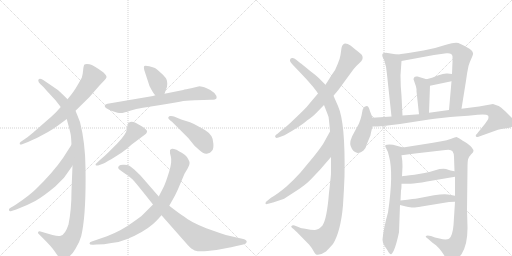
t = 0.00 s
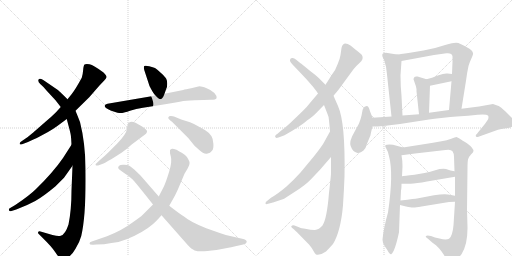
t = 3.48 s
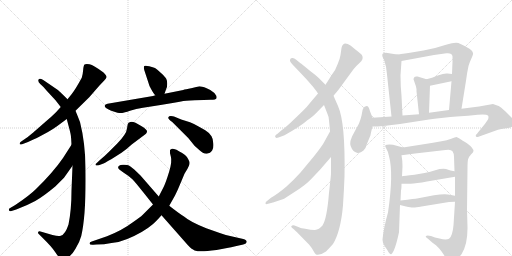
t = 6.96 s
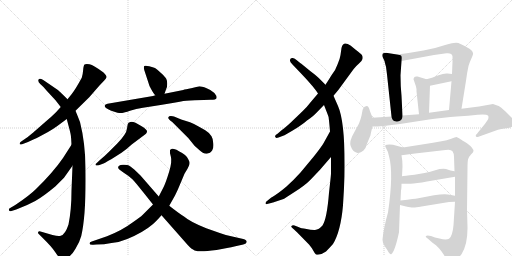
t = 10.44 s
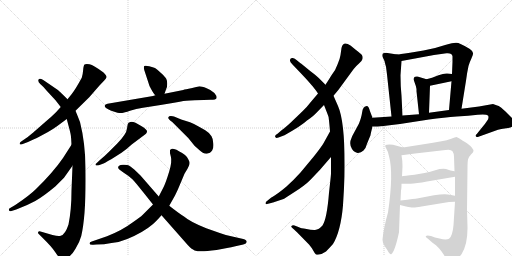
t = 13.92 s
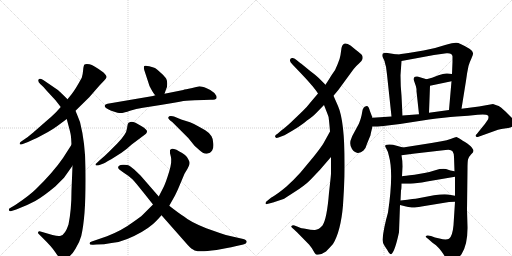
t = 17.40 s

The animated SVG that drew these frames (rendered in a browser with its animation timeline set to each time). Animation: 22 CSS @keyframes rules; one cycle of 17.40 s.

<svg version="1.1" viewBox="0 0 2048 1024" xmlns="http://www.w3.org/2000/svg">
  <g stroke="lightgray" stroke-dasharray="1,1" stroke-width="1" transform="scale(4, 4)">
    <line x1="0" y1="0" x2="256" y2="256"></line>
    <line x1="256" y1="0" x2="0" y2="256"></line>
    <line x1="128" y1="0" x2="128" y2="256"></line>
    <line x1="0" y1="128" x2="256" y2="128"></line>
    <line x1="256" y1="0" x2="512" y2="256"></line>
    <line x1="512" y1="0" x2="256" y2="256"></line>
    <line x1="384" y1="0" x2="384" y2="256"></line>
    <line x1="256" y1="128" x2="512" y2="128"></line>
  </g>
<g transform="scale(1, -1) translate(0, -850)">
   <style type="text/css">
    @keyframes keyframes0 {
      from {
       stroke: black;
       stroke-dashoffset: 702;
       stroke-width: 128;
       }
       70% {
       animation-timing-function: step-end;
       stroke: black;
       stroke-dashoffset: 0;
       stroke-width: 128;
       }
       to {
       stroke: black;
       stroke-width: 1024;
       }
       }
       #make-me-a-hanzi-animation-0 {
         animation: keyframes0 0.821289s both;
         animation-delay: 0.000000s;
         animation-timing-function: linear;
       }
    @keyframes keyframes1 {
      from {
       stroke: black;
       stroke-dashoffset: 1097;
       stroke-width: 128;
       }
       78% {
       animation-timing-function: step-end;
       stroke: black;
       stroke-dashoffset: 0;
       stroke-width: 128;
       }
       to {
       stroke: black;
       stroke-width: 1024;
       }
       }
       #make-me-a-hanzi-animation-1 {
         animation: keyframes1 1.142741s both;
         animation-delay: 0.821289s;
         animation-timing-function: linear;
       }
    @keyframes keyframes2 {
      from {
       stroke: black;
       stroke-dashoffset: 620;
       stroke-width: 128;
       }
       67% {
       animation-timing-function: step-end;
       stroke: black;
       stroke-dashoffset: 0;
       stroke-width: 128;
       }
       to {
       stroke: black;
       stroke-width: 1024;
       }
       }
       #make-me-a-hanzi-animation-2 {
         animation: keyframes2 0.754557s both;
         animation-delay: 1.964030s;
         animation-timing-function: linear;
       }
    @keyframes keyframes3 {
      from {
       stroke: black;
       stroke-dashoffset: 380;
       stroke-width: 128;
       }
       55% {
       animation-timing-function: step-end;
       stroke: black;
       stroke-dashoffset: 0;
       stroke-width: 128;
       }
       to {
       stroke: black;
       stroke-width: 1024;
       }
       }
       #make-me-a-hanzi-animation-3 {
         animation: keyframes3 0.559245s both;
         animation-delay: 2.718587s;
         animation-timing-function: linear;
       }
    @keyframes keyframes4 {
      from {
       stroke: black;
       stroke-dashoffset: 693;
       stroke-width: 128;
       }
       69% {
       animation-timing-function: step-end;
       stroke: black;
       stroke-dashoffset: 0;
       stroke-width: 128;
       }
       to {
       stroke: black;
       stroke-width: 1024;
       }
       }
       #make-me-a-hanzi-animation-4 {
         animation: keyframes4 0.813965s both;
         animation-delay: 3.277832s;
         animation-timing-function: linear;
       }
    @keyframes keyframes5 {
      from {
       stroke: black;
       stroke-dashoffset: 494;
       stroke-width: 128;
       }
       62% {
       animation-timing-function: step-end;
       stroke: black;
       stroke-dashoffset: 0;
       stroke-width: 128;
       }
       to {
       stroke: black;
       stroke-width: 1024;
       }
       }
       #make-me-a-hanzi-animation-5 {
         animation: keyframes5 0.652018s both;
         animation-delay: 4.091797s;
         animation-timing-function: linear;
       }
    @keyframes keyframes6 {
      from {
       stroke: black;
       stroke-dashoffset: 448;
       stroke-width: 128;
       }
       59% {
       animation-timing-function: step-end;
       stroke: black;
       stroke-dashoffset: 0;
       stroke-width: 128;
       }
       to {
       stroke: black;
       stroke-width: 1024;
       }
       }
       #make-me-a-hanzi-animation-6 {
         animation: keyframes6 0.614583s both;
         animation-delay: 4.743815s;
         animation-timing-function: linear;
       }
    @keyframes keyframes7 {
      from {
       stroke: black;
       stroke-dashoffset: 824;
       stroke-width: 128;
       }
       73% {
       animation-timing-function: step-end;
       stroke: black;
       stroke-dashoffset: 0;
       stroke-width: 128;
       }
       to {
       stroke: black;
       stroke-width: 1024;
       }
       }
       #make-me-a-hanzi-animation-7 {
         animation: keyframes7 0.920573s both;
         animation-delay: 5.358398s;
         animation-timing-function: linear;
       }
    @keyframes keyframes8 {
      from {
       stroke: black;
       stroke-dashoffset: 867;
       stroke-width: 128;
       }
       74% {
       animation-timing-function: step-end;
       stroke: black;
       stroke-dashoffset: 0;
       stroke-width: 128;
       }
       to {
       stroke: black;
       stroke-width: 1024;
       }
       }
       #make-me-a-hanzi-animation-8 {
         animation: keyframes8 0.955566s both;
         animation-delay: 6.278971s;
         animation-timing-function: linear;
       }
    @keyframes keyframes9 {
      from {
       stroke: black;
       stroke-dashoffset: 734;
       stroke-width: 128;
       }
       70% {
       animation-timing-function: step-end;
       stroke: black;
       stroke-dashoffset: 0;
       stroke-width: 128;
       }
       to {
       stroke: black;
       stroke-width: 1024;
       }
       }
       #make-me-a-hanzi-animation-9 {
         animation: keyframes9 0.847331s both;
         animation-delay: 7.234538s;
         animation-timing-function: linear;
       }
    @keyframes keyframes10 {
      from {
       stroke: black;
       stroke-dashoffset: 1178;
       stroke-width: 128;
       }
       79% {
       animation-timing-function: step-end;
       stroke: black;
       stroke-dashoffset: 0;
       stroke-width: 128;
       }
       to {
       stroke: black;
       stroke-width: 1024;
       }
       }
       #make-me-a-hanzi-animation-10 {
         animation: keyframes10 1.208659s both;
         animation-delay: 8.081868s;
         animation-timing-function: linear;
       }
    @keyframes keyframes11 {
      from {
       stroke: black;
       stroke-dashoffset: 647;
       stroke-width: 128;
       }
       68% {
       animation-timing-function: step-end;
       stroke: black;
       stroke-dashoffset: 0;
       stroke-width: 128;
       }
       to {
       stroke: black;
       stroke-width: 1024;
       }
       }
       #make-me-a-hanzi-animation-11 {
         animation: keyframes11 0.776530s both;
         animation-delay: 9.290527s;
         animation-timing-function: linear;
       }
    @keyframes keyframes12 {
      from {
       stroke: black;
       stroke-dashoffset: 514;
       stroke-width: 128;
       }
       63% {
       animation-timing-function: step-end;
       stroke: black;
       stroke-dashoffset: 0;
       stroke-width: 128;
       }
       to {
       stroke: black;
       stroke-width: 1024;
       }
       }
       #make-me-a-hanzi-animation-12 {
         animation: keyframes12 0.668294s both;
         animation-delay: 10.067057s;
         animation-timing-function: linear;
       }
    @keyframes keyframes13 {
      from {
       stroke: black;
       stroke-dashoffset: 741;
       stroke-width: 128;
       }
       71% {
       animation-timing-function: step-end;
       stroke: black;
       stroke-dashoffset: 0;
       stroke-width: 128;
       }
       to {
       stroke: black;
       stroke-width: 1024;
       }
       }
       #make-me-a-hanzi-animation-13 {
         animation: keyframes13 0.853027s both;
         animation-delay: 10.735352s;
         animation-timing-function: linear;
       }
    @keyframes keyframes14 {
      from {
       stroke: black;
       stroke-dashoffset: 349;
       stroke-width: 128;
       }
       53% {
       animation-timing-function: step-end;
       stroke: black;
       stroke-dashoffset: 0;
       stroke-width: 128;
       }
       to {
       stroke: black;
       stroke-width: 1024;
       }
       }
       #make-me-a-hanzi-animation-14 {
         animation: keyframes14 0.534017s both;
         animation-delay: 11.588379s;
         animation-timing-function: linear;
       }
    @keyframes keyframes15 {
      from {
       stroke: black;
       stroke-dashoffset: 402;
       stroke-width: 128;
       }
       57% {
       animation-timing-function: step-end;
       stroke: black;
       stroke-dashoffset: 0;
       stroke-width: 128;
       }
       to {
       stroke: black;
       stroke-width: 1024;
       }
       }
       #make-me-a-hanzi-animation-15 {
         animation: keyframes15 0.577148s both;
         animation-delay: 12.122396s;
         animation-timing-function: linear;
       }
    @keyframes keyframes16 {
      from {
       stroke: black;
       stroke-dashoffset: 410;
       stroke-width: 128;
       }
       57% {
       animation-timing-function: step-end;
       stroke: black;
       stroke-dashoffset: 0;
       stroke-width: 128;
       }
       to {
       stroke: black;
       stroke-width: 1024;
       }
       }
       #make-me-a-hanzi-animation-16 {
         animation: keyframes16 0.583659s both;
         animation-delay: 12.699544s;
         animation-timing-function: linear;
       }
    @keyframes keyframes17 {
      from {
       stroke: black;
       stroke-dashoffset: 885;
       stroke-width: 128;
       }
       74% {
       animation-timing-function: step-end;
       stroke: black;
       stroke-dashoffset: 0;
       stroke-width: 128;
       }
       to {
       stroke: black;
       stroke-width: 1024;
       }
       }
       #make-me-a-hanzi-animation-17 {
         animation: keyframes17 0.970215s both;
         animation-delay: 13.283203s;
         animation-timing-function: linear;
       }
    @keyframes keyframes18 {
      from {
       stroke: black;
       stroke-dashoffset: 691;
       stroke-width: 128;
       }
       69% {
       animation-timing-function: step-end;
       stroke: black;
       stroke-dashoffset: 0;
       stroke-width: 128;
       }
       to {
       stroke: black;
       stroke-width: 1024;
       }
       }
       #make-me-a-hanzi-animation-18 {
         animation: keyframes18 0.812337s both;
         animation-delay: 14.253418s;
         animation-timing-function: linear;
       }
    @keyframes keyframes19 {
      from {
       stroke: black;
       stroke-dashoffset: 1019;
       stroke-width: 128;
       }
       77% {
       animation-timing-function: step-end;
       stroke: black;
       stroke-dashoffset: 0;
       stroke-width: 128;
       }
       to {
       stroke: black;
       stroke-width: 1024;
       }
       }
       #make-me-a-hanzi-animation-19 {
         animation: keyframes19 1.079264s both;
         animation-delay: 15.065755s;
         animation-timing-function: linear;
       }
    @keyframes keyframes20 {
      from {
       stroke: black;
       stroke-dashoffset: 462;
       stroke-width: 128;
       }
       60% {
       animation-timing-function: step-end;
       stroke: black;
       stroke-dashoffset: 0;
       stroke-width: 128;
       }
       to {
       stroke: black;
       stroke-width: 1024;
       }
       }
       #make-me-a-hanzi-animation-20 {
         animation: keyframes20 0.625977s both;
         animation-delay: 16.145020s;
         animation-timing-function: linear;
       }
    @keyframes keyframes21 {
      from {
       stroke: black;
       stroke-dashoffset: 469;
       stroke-width: 128;
       }
       60% {
       animation-timing-function: step-end;
       stroke: black;
       stroke-dashoffset: 0;
       stroke-width: 128;
       }
       to {
       stroke: black;
       stroke-width: 1024;
       }
       }
       #make-me-a-hanzi-animation-21 {
         animation: keyframes21 0.631673s both;
         animation-delay: 16.770996s;
         animation-timing-function: linear;
       }
</style>
<path d="M 302 407 L 357 461 L 397 507 L 416 527 Q 425 536 426 541.5 Q 427 547 414 560 Q 374 591 358 593.5 Q 342 596 338 592 Q 334 588 332.5 569.5 Q 331 551 327 539 Q 302 493 287 474 L 270 453 L 243 422 L 224 401 Q 205 382 182 363 L 134 321 Q 133 320 128 316 L 111 302 L 82 282 Q 78 278 79 274 Q 80 270 91 274 L 112 282 Q 139 294 153 301 L 192 322 Q 210 332 228 345 L 267 374 L 302 407 Z" fill="lightgray"></path> 
<path d="M 290 187 L 286 88 Q 286 12 274 -48 Q 261 -88 243 -93 Q 234 -96 210 -90 L 162 -76 Q 154 -74 153 -78 Q 150 -82 156 -87 L 172 -103 Q 206 -136 220.5 -158 Q 235 -180 240 -182 Q 252 -194 271 -180.5 Q 290 -167 302 -145 Q 318 -120 325 -94 Q 345 -10 342 178 Q 341 279 320 362 Q 309 390 302 407 L 270 453 L 257 466 Q 236 486 233 489 L 173 530 Q 154 541 153 528 Q 153 522 161 514 Q 171 506 186 488 L 222 449 L 243 422 L 267 374 L 273 351 Q 282 319 283.5 307.5 Q 285 296 286 271 L 290 187 Z" fill="lightgray"></path> 
<path d="M 286 271 L 252 218 Q 212 160 144 94 Q 118 68 61 30 L 39 17 Q 34 14 36 9 Q 38 3 46 6 L 65 12 Q 108 28 141 46 Q 173 64 221 104 L 256 139 L 290 187 C 307 211 302 296 286 271 Z" fill="lightgray"></path> 
<path d="M 658 475 L 665 495 Q 669 502 669 515 Q 669 527 665 535 Q 661 542 644 558 Q 627 574 620 578 Q 613 581 597 585 Q 581 589 577 586 Q 574 582 577 570 L 598 506 Q 612 478 621 469 C 641 447 648 447 658 475 Z" fill="lightgray"></path> 
<path d="M 621 469 L 612 466 L 430 435 Q 420 432 419 428 Q 416 419 445 407 L 470 399 Q 481 397 488.5 398 Q 496 399 520 407 Q 544 415 572 419 L 642 430 Q 709 442 724 444.5 Q 739 447 779 449 Q 819 451 842 451 Q 865 451 866.5 458.5 Q 868 466 857.5 478 Q 847 490 826.5 497.5 Q 806 505 798 505 Q 778 501 769 498 L 745 493 Q 729 490 728 489 L 658 475 L 621 469 Z" fill="lightgray"></path> 
<path d="M 388 199 Q 380 194 382.5 190 Q 385 186 398 190 L 414 196 Q 415 196 445 213 L 486 239 Q 504 251 528 273 L 584 315 L 588 322 Q 591 331 565 346 L 542 359 Q 529 364 521 362 Q 513 360 511.5 355 Q 510 350 508 336 Q 506 314 469 276 L 435 242 Q 417 224 402 212 L 388 199 Z" fill="lightgray"></path> 
<path d="M 846 305 Q 839 318 821 329 L 798 342 Q 781 353 760 361 L 725 372 L 696 384 Q 692 386 683.5 386 Q 675 386 673 380.5 Q 671 375 689 362 L 753 298 L 778 267 L 797 250 Q 813 234 827.5 235.5 Q 842 237 848 247 Q 855 255 853.5 275.5 Q 852 296 846 305 Z" fill="lightgray"></path> 
<path d="M 612 32 L 570 -10 Q 563 -17 530 -40 Q 489 -71 428 -95 L 367 -116 Q 358 -118 358 -124 Q 358 -130 373 -129 L 386 -128 Q 416 -128 446 -122 Q 482 -118 509 -106 Q 574 -79 611 -47 Q 625 -35 646 -11 L 677 27 L 700 68 L 711 91 L 738 155 L 750 175 Q 756 186 758 194 Q 760 202 753 213 Q 749 223 740 230 Q 731 237 706 251 Q 692 256 688 255 Q 684 254 680 250 Q 678 242 683.5 223 Q 689 204 676.5 163 Q 664 122 655 103 L 635 64 L 612 32 Z" fill="lightgray"></path> 
<path d="M 646 -11 L 750 -129 Q 766 -147 778.5 -151.5 Q 791 -156 816.5 -155 Q 842 -154 887.5 -146 Q 933 -138 946 -134 L 973 -128 Q 986 -125 987 -118 Q 987 -110 973 -106 L 938 -98 Q 904 -92 879 -82 L 825 -63 Q 760 -37 736 -16 Q 715 -3 677 27 L 635 64 L 562 148 L 537 172 Q 520 186 515.5 188 Q 511 190 496.5 191 Q 482 192 476.5 187.5 Q 471 183 473 178 Q 473 173 495 159.5 Q 517 146 529.5 133.5 Q 542 121 573 81 L 612 32 L 646 -11 Z" fill="lightgray"></path> 
<path d="M 1334 467 L 1354 491 L 1414 573 Q 1422 585 1435 595.5 Q 1448 606 1450 614.5 Q 1452 623 1448 629 Q 1444 635 1424 650 L 1402 668 Q 1372 689 1366 658 L 1362 630 Q 1360 615 1350 592 Q 1342 569 1328 552 Q 1320 539 1302 511 L 1272 476 L 1244 443 Q 1228 422 1210 405 L 1162 359 Q 1138 337 1124 327 L 1110 315 Q 1096 307 1102 301 Q 1104 296 1114 300 L 1138 309 Q 1207 348 1228 368 Q 1256 388 1264 397 L 1296 430 L 1334 467 Z" fill="lightgray"></path> 
<path d="M 1318 348 L 1320 324 L 1324 222 L 1324 158 Q 1324 150 1320 115 L 1316 79 Q 1308 -24 1290 -52 Q 1276 -69 1260 -69.5 Q 1244 -70 1226 -66 Q 1202 -63 1196 -59 L 1178 -52 Q 1170 -50 1166 -53.5 Q 1162 -57 1174 -66 L 1188 -79 L 1236 -128 Q 1248 -142 1254 -153.5 Q 1260 -165 1264 -168 Q 1282 -172 1304 -156 Q 1316 -144 1332 -126 Q 1363 -75 1372 29 Q 1376 90 1378 144 Q 1382 359 1352 426 L 1334 467 L 1302 511 L 1282 531 Q 1270 544 1242 565 L 1204 596 L 1202 597 L 1186 610 Q 1175 620 1167.5 618 Q 1160 616 1160 610 Q 1158 605 1170 592 L 1210 550 Q 1232 527 1246 510 Q 1256 500 1272 476 L 1296 430 L 1310 394 Q 1316 382 1316 368 L 1318 348 Z" fill="lightgray"></path> 
<path d="M 1320 324 L 1294 277 Q 1286 263 1256 225 L 1202 160 Q 1176 131 1146 104 Q 1112 75 1084 59 L 1068 46 Q 1062 42 1062 37 Q 1062 32 1068 34 L 1092 40 L 1134 54 Q 1138 56 1178 82 Q 1218 107 1240 129 L 1280 171 L 1324 222 C 1344 245 1335 350 1320 324 Z" fill="lightgray"></path> 
<path d="M 1588 632 L 1550 638 Q 1544 640 1538 638 Q 1526 638 1530 623 L 1538 606 Q 1542 589 1544 583 L 1548 552 L 1566 384 C 1569 354 1612 358 1610 388 L 1606 467 Q 1602 503 1602 549 L 1606 606 C 1608 629 1608 629 1588 632 Z" fill="lightgray"></path> 
<path d="M 1846 415 L 1864 527 Q 1868 559 1874 586 Q 1880 605 1886 617 Q 1894 634 1892 638 Q 1892 652 1840 675 Q 1828 685 1784 671 Q 1740 656 1694 648 L 1640 639 Q 1595 632 1588 632 C 1558 629 1576 601 1606 606 L 1736 630 L 1786 637 Q 1808 639 1810 625 L 1810 603 L 1808 554 L 1806 525 L 1796 410 C 1793 380 1841 385 1846 415 Z" fill="lightgray"></path> 
<path d="M 1808 554 L 1790 556 Q 1778 558 1754 549 L 1728 539 L 1706 533 C 1677 525 1691 501 1720 507 L 1806 525 C 1835 531 1838 551 1808 554 Z" fill="lightgray"></path> 
<path d="M 1664 504 L 1664 502 Q 1665 501 1666 493 L 1666 485 L 1676 393 C 1679 363 1715 369 1716 399 L 1720 507 C 1721 528 1721 528 1706 533 L 1670 544 Q 1660 545 1658 542 Q 1654 537 1654 533 L 1664 504 Z" fill="lightgray"></path> 
<path d="M 1490 379 L 1480 405 Q 1474 429 1464 425 Q 1458 425 1454 418 Q 1450 414 1448 398.5 Q 1446 383 1436 356 L 1416 319 Q 1408 305 1406 298 Q 1395 275 1408 254 Q 1418 239 1431 238.5 Q 1444 238 1454 248 Q 1464 258 1468 275 L 1482 309 Q 1482 312 1486 328 L 1490 344 L 1490 379 Z" fill="lightgray"></path> 
<path d="M 1522 345 L 1534 346 L 1600 354 L 1716 372 Q 1778 380 1827 384 Q 1876 387 1911 391 Q 1946 394 1952 388 Q 1956 382 1952 372 Q 1942 356 1924 335 L 1908 315 Q 1902 311 1903 306 Q 1904 300 1914 303 L 1992 331 Q 2002 334 2025 337 Q 2048 340 2052 347 Q 2056 351 2056 356 Q 2056 360 2048 378 Q 2042 384 2022 404 Q 2002 423 1995 426 Q 1988 429 1983 430 L 1972 434 L 1916 424 L 1846 415 L 1796 410 L 1716 399 L 1676 393 L 1610 388 L 1566 384 L 1490 379 C 1460 377 1460 344 1490 344 Q 1516 344 1522 345 Z" fill="lightgray"></path> 
<path d="M 1552 0 Q 1534 -63 1530 -109 Q 1530 -120 1538 -133 Q 1546 -146 1548 -148 Q 1560 -171 1566 -166 Q 1580 -154 1596 -79 L 1600 30 L 1602 48 L 1604 88 Q 1606 93 1606 115 L 1608 145 L 1610 184 Q 1610 208 1606 229 C 1601 259 1623 257 1612 260 L 1572 271 Q 1556 274 1548 271 Q 1535 271 1545 256 Q 1554 241 1556 225 Q 1575 157 1552 0 Z" fill="lightgray"></path> 
<path d="M 1820 43 L 1814 -51 Q 1810 -95 1796 -105 Q 1784 -111 1758 -104 L 1740 -100 L 1724 -94 Q 1708 -90 1704 -94 Q 1700 -97 1712 -105 L 1730 -121 L 1744 -131 Q 1744 -132 1751 -138 Q 1758 -144 1767 -157 Q 1776 -169 1783 -183 Q 1790 -197 1796 -199 Q 1804 -201 1818 -193 Q 1832 -184 1846 -167 Q 1871 -129 1870 -58 L 1868 10 L 1870 176 Q 1870 202 1872 212 Q 1874 222 1884 232 Q 1894 241 1894 246 Q 1894 251 1887 260 Q 1880 269 1860 282 Q 1840 294 1836 297 L 1826 302 Q 1822 302 1805 295 Q 1788 288 1766 285 L 1726 278 L 1612 260 C 1582 255 1576 225 1606 229 L 1660 236 L 1782 250 Q 1803 254 1810 245 Q 1816 236 1816 223 L 1818 165 L 1820 143 L 1820 67 L 1820 43 Z" fill="lightgray"></path> 
<path d="M 1606 115 L 1642 115 Q 1664 116 1708 124 L 1820 143 C 1850 148 1847 159 1818 165 L 1802 168 L 1784 174 Q 1766 177 1741 169 Q 1716 161 1698 158 L 1658 151 Q 1616 146 1608 145 C 1578 141 1576 115 1606 115 Z" fill="lightgray"></path> 
<path d="M 1600 30 L 1624 24 Q 1644 20 1651 20 Q 1658 19 1686 24 L 1796 42 Q 1804 43 1820 43 C 1850 43 1850 62 1820 67 L 1792 72 Q 1776 75 1736 69 L 1668 56 Q 1664 56 1602 48 C 1572 44 1571 37 1600 30 Z" fill="lightgray"></path> 
      <clipPath id="make-me-a-hanzi-clip-0">
      <path d="M 302 407 L 357 461 L 397 507 L 416 527 Q 425 536 426 541.5 Q 427 547 414 560 Q 374 591 358 593.5 Q 342 596 338 592 Q 334 588 332.5 569.5 Q 331 551 327 539 Q 302 493 287 474 L 270 453 L 243 422 L 224 401 Q 205 382 182 363 L 134 321 Q 133 320 128 316 L 111 302 L 82 282 Q 78 278 79 274 Q 80 270 91 274 L 112 282 Q 139 294 153 301 L 192 322 Q 210 332 228 345 L 267 374 L 302 407 Z" fill="lightgray"></path>
      </clipPath>
      <path clip-path="url(#make-me-a-hanzi-clip-0)" d="M 344 585 L 371 540 L 320 466 L 220 366 L 117 292 L 85 276 " fill="none" id="make-me-a-hanzi-animation-0" stroke-dasharray="574 1148" stroke-linecap="round"></path>

      <clipPath id="make-me-a-hanzi-clip-1">
      <path d="M 290 187 L 286 88 Q 286 12 274 -48 Q 261 -88 243 -93 Q 234 -96 210 -90 L 162 -76 Q 154 -74 153 -78 Q 150 -82 156 -87 L 172 -103 Q 206 -136 220.5 -158 Q 235 -180 240 -182 Q 252 -194 271 -180.5 Q 290 -167 302 -145 Q 318 -120 325 -94 Q 345 -10 342 178 Q 341 279 320 362 Q 309 390 302 407 L 270 453 L 257 466 Q 236 486 233 489 L 173 530 Q 154 541 153 528 Q 153 522 161 514 Q 171 506 186 488 L 222 449 L 243 422 L 267 374 L 273 351 Q 282 319 283.5 307.5 Q 285 296 286 271 L 290 187 Z" fill="lightgray"></path>
      </clipPath>
      <path clip-path="url(#make-me-a-hanzi-clip-1)" d="M 161 527 L 218 480 L 258 436 L 283 394 L 308 305 L 317 186 L 310 -4 L 303 -53 L 287 -101 L 257 -134 L 158 -81 " fill="none" id="make-me-a-hanzi-animation-1" stroke-dasharray="969 1938" stroke-linecap="round"></path>

      <clipPath id="make-me-a-hanzi-clip-2">
      <path d="M 286 271 L 252 218 Q 212 160 144 94 Q 118 68 61 30 L 39 17 Q 34 14 36 9 Q 38 3 46 6 L 65 12 Q 108 28 141 46 Q 173 64 221 104 L 256 139 L 290 187 C 307 211 302 296 286 271 Z" fill="lightgray"></path>
      </clipPath>
      <path clip-path="url(#make-me-a-hanzi-clip-2)" d="M 283 264 L 265 194 L 209 125 L 137 63 L 42 11 " fill="none" id="make-me-a-hanzi-animation-2" stroke-dasharray="492 984" stroke-linecap="round"></path>

      <clipPath id="make-me-a-hanzi-clip-3">
      <path d="M 658 475 L 665 495 Q 669 502 669 515 Q 669 527 665 535 Q 661 542 644 558 Q 627 574 620 578 Q 613 581 597 585 Q 581 589 577 586 Q 574 582 577 570 L 598 506 Q 612 478 621 469 C 641 447 648 447 658 475 Z" fill="lightgray"></path>
      </clipPath>
      <path clip-path="url(#make-me-a-hanzi-clip-3)" d="M 581 582 L 607 557 L 633 517 L 635 501 L 626 479 " fill="none" id="make-me-a-hanzi-animation-3" stroke-dasharray="252 504" stroke-linecap="round"></path>

      <clipPath id="make-me-a-hanzi-clip-4">
      <path d="M 621 469 L 612 466 L 430 435 Q 420 432 419 428 Q 416 419 445 407 L 470 399 Q 481 397 488.5 398 Q 496 399 520 407 Q 544 415 572 419 L 642 430 Q 709 442 724 444.5 Q 739 447 779 449 Q 819 451 842 451 Q 865 451 866.5 458.5 Q 868 466 857.5 478 Q 847 490 826.5 497.5 Q 806 505 798 505 Q 778 501 769 498 L 745 493 Q 729 490 728 489 L 658 475 L 621 469 Z" fill="lightgray"></path>
      </clipPath>
      <path clip-path="url(#make-me-a-hanzi-clip-4)" d="M 428 427 L 478 420 L 795 477 L 858 462 " fill="none" id="make-me-a-hanzi-animation-4" stroke-dasharray="565 1130" stroke-linecap="round"></path>

      <clipPath id="make-me-a-hanzi-clip-5">
      <path d="M 388 199 Q 380 194 382.5 190 Q 385 186 398 190 L 414 196 Q 415 196 445 213 L 486 239 Q 504 251 528 273 L 584 315 L 588 322 Q 591 331 565 346 L 542 359 Q 529 364 521 362 Q 513 360 511.5 355 Q 510 350 508 336 Q 506 314 469 276 L 435 242 Q 417 224 402 212 L 388 199 Z" fill="lightgray"></path>
      </clipPath>
      <path clip-path="url(#make-me-a-hanzi-clip-5)" d="M 577 323 L 539 323 L 479 258 L 390 191 " fill="none" id="make-me-a-hanzi-animation-5" stroke-dasharray="366 732" stroke-linecap="round"></path>

      <clipPath id="make-me-a-hanzi-clip-6">
      <path d="M 846 305 Q 839 318 821 329 L 798 342 Q 781 353 760 361 L 725 372 L 696 384 Q 692 386 683.5 386 Q 675 386 673 380.5 Q 671 375 689 362 L 753 298 L 778 267 L 797 250 Q 813 234 827.5 235.5 Q 842 237 848 247 Q 855 255 853.5 275.5 Q 852 296 846 305 Z" fill="lightgray"></path>
      </clipPath>
      <path clip-path="url(#make-me-a-hanzi-clip-6)" d="M 680 379 L 776 319 L 810 290 L 827 261 " fill="none" id="make-me-a-hanzi-animation-6" stroke-dasharray="320 640" stroke-linecap="round"></path>

      <clipPath id="make-me-a-hanzi-clip-7">
      <path d="M 612 32 L 570 -10 Q 563 -17 530 -40 Q 489 -71 428 -95 L 367 -116 Q 358 -118 358 -124 Q 358 -130 373 -129 L 386 -128 Q 416 -128 446 -122 Q 482 -118 509 -106 Q 574 -79 611 -47 Q 625 -35 646 -11 L 677 27 L 700 68 L 711 91 L 738 155 L 750 175 Q 756 186 758 194 Q 760 202 753 213 Q 749 223 740 230 Q 731 237 706 251 Q 692 256 688 255 Q 684 254 680 250 Q 678 242 683.5 223 Q 689 204 676.5 163 Q 664 122 655 103 L 635 64 L 612 32 Z" fill="lightgray"></path>
      </clipPath>
      <path clip-path="url(#make-me-a-hanzi-clip-7)" d="M 689 245 L 704 230 L 720 196 L 672 75 L 621 1 L 560 -52 L 508 -83 L 451 -105 L 366 -124 " fill="none" id="make-me-a-hanzi-animation-7" stroke-dasharray="696 1392" stroke-linecap="round"></path>

      <clipPath id="make-me-a-hanzi-clip-8">
      <path d="M 646 -11 L 750 -129 Q 766 -147 778.5 -151.5 Q 791 -156 816.5 -155 Q 842 -154 887.5 -146 Q 933 -138 946 -134 L 973 -128 Q 986 -125 987 -118 Q 987 -110 973 -106 L 938 -98 Q 904 -92 879 -82 L 825 -63 Q 760 -37 736 -16 Q 715 -3 677 27 L 635 64 L 562 148 L 537 172 Q 520 186 515.5 188 Q 511 190 496.5 191 Q 482 192 476.5 187.5 Q 471 183 473 178 Q 473 173 495 159.5 Q 517 146 529.5 133.5 Q 542 121 573 81 L 612 32 L 646 -11 Z" fill="lightgray"></path>
      </clipPath>
      <path clip-path="url(#make-me-a-hanzi-clip-8)" d="M 483 180 L 508 172 L 530 156 L 660 9 L 789 -101 L 893 -117 L 980 -117 " fill="none" id="make-me-a-hanzi-animation-8" stroke-dasharray="739 1478" stroke-linecap="round"></path>

      <clipPath id="make-me-a-hanzi-clip-9">
      <path d="M 1334 467 L 1354 491 L 1414 573 Q 1422 585 1435 595.5 Q 1448 606 1450 614.5 Q 1452 623 1448 629 Q 1444 635 1424 650 L 1402 668 Q 1372 689 1366 658 L 1362 630 Q 1360 615 1350 592 Q 1342 569 1328 552 Q 1320 539 1302 511 L 1272 476 L 1244 443 Q 1228 422 1210 405 L 1162 359 Q 1138 337 1124 327 L 1110 315 Q 1096 307 1102 301 Q 1104 296 1114 300 L 1138 309 Q 1207 348 1228 368 Q 1256 388 1264 397 L 1296 430 L 1334 467 Z" fill="lightgray"></path>
      </clipPath>
      <path clip-path="url(#make-me-a-hanzi-clip-9)" d="M 1383 659 L 1400 617 L 1328 502 L 1225 389 L 1159 335 L 1108 305 " fill="none" id="make-me-a-hanzi-animation-9" stroke-dasharray="606 1212" stroke-linecap="round"></path>

      <clipPath id="make-me-a-hanzi-clip-10">
      <path d="M 1318 348 L 1320 324 L 1324 222 L 1324 158 Q 1324 150 1320 115 L 1316 79 Q 1308 -24 1290 -52 Q 1276 -69 1260 -69.5 Q 1244 -70 1226 -66 Q 1202 -63 1196 -59 L 1178 -52 Q 1170 -50 1166 -53.5 Q 1162 -57 1174 -66 L 1188 -79 L 1236 -128 Q 1248 -142 1254 -153.5 Q 1260 -165 1264 -168 Q 1282 -172 1304 -156 Q 1316 -144 1332 -126 Q 1363 -75 1372 29 Q 1376 90 1378 144 Q 1382 359 1352 426 L 1334 467 L 1302 511 L 1282 531 Q 1270 544 1242 565 L 1204 596 L 1202 597 L 1186 610 Q 1175 620 1167.5 618 Q 1160 616 1160 610 Q 1158 605 1170 592 L 1210 550 Q 1232 527 1246 510 Q 1256 500 1272 476 L 1296 430 L 1310 394 Q 1316 382 1316 368 L 1318 348 Z" fill="lightgray"></path>
      </clipPath>
      <path clip-path="url(#make-me-a-hanzi-clip-10)" d="M 1170 608 L 1282 501 L 1310 458 L 1339 388 L 1352 222 L 1339 6 L 1326 -54 L 1310 -86 L 1282 -112 L 1173 -58 " fill="none" id="make-me-a-hanzi-animation-10" stroke-dasharray="1050 2100" stroke-linecap="round"></path>

      <clipPath id="make-me-a-hanzi-clip-11">
      <path d="M 1320 324 L 1294 277 Q 1286 263 1256 225 L 1202 160 Q 1176 131 1146 104 Q 1112 75 1084 59 L 1068 46 Q 1062 42 1062 37 Q 1062 32 1068 34 L 1092 40 L 1134 54 Q 1138 56 1178 82 Q 1218 107 1240 129 L 1280 171 L 1324 222 C 1344 245 1335 350 1320 324 Z" fill="lightgray"></path>
      </clipPath>
      <path clip-path="url(#make-me-a-hanzi-clip-11)" d="M 1319 317 L 1296 232 L 1219 142 L 1160 90 L 1067 40 " fill="none" id="make-me-a-hanzi-animation-11" stroke-dasharray="519 1038" stroke-linecap="round"></path>

      <clipPath id="make-me-a-hanzi-clip-12">
      <path d="M 1588 632 L 1550 638 Q 1544 640 1538 638 Q 1526 638 1530 623 L 1538 606 Q 1542 589 1544 583 L 1548 552 L 1566 384 C 1569 354 1612 358 1610 388 L 1606 467 Q 1602 503 1602 549 L 1606 606 C 1608 629 1608 629 1588 632 Z" fill="lightgray"></path>
      </clipPath>
      <path clip-path="url(#make-me-a-hanzi-clip-12)" d="M 1538 629 L 1570 603 L 1575 587 L 1586 408 L 1573 392 " fill="none" id="make-me-a-hanzi-animation-12" stroke-dasharray="386 772" stroke-linecap="round"></path>

      <clipPath id="make-me-a-hanzi-clip-13">
      <path d="M 1846 415 L 1864 527 Q 1868 559 1874 586 Q 1880 605 1886 617 Q 1894 634 1892 638 Q 1892 652 1840 675 Q 1828 685 1784 671 Q 1740 656 1694 648 L 1640 639 Q 1595 632 1588 632 C 1558 629 1576 601 1606 606 L 1736 630 L 1786 637 Q 1808 639 1810 625 L 1810 603 L 1808 554 L 1806 525 L 1796 410 C 1793 380 1841 385 1846 415 Z" fill="lightgray"></path>
      </clipPath>
      <path clip-path="url(#make-me-a-hanzi-clip-13)" d="M 1600 627 L 1625 622 L 1799 656 L 1825 652 L 1838 642 L 1849 628 L 1824 438 L 1802 417 " fill="none" id="make-me-a-hanzi-animation-13" stroke-dasharray="613 1226" stroke-linecap="round"></path>

      <clipPath id="make-me-a-hanzi-clip-14">
      <path d="M 1808 554 L 1790 556 Q 1778 558 1754 549 L 1728 539 L 1706 533 C 1677 525 1691 501 1720 507 L 1806 525 C 1835 531 1838 551 1808 554 Z" fill="lightgray"></path>
      </clipPath>
      <path clip-path="url(#make-me-a-hanzi-clip-14)" d="M 1713 528 L 1738 526 L 1803 547 " fill="none" id="make-me-a-hanzi-animation-14" stroke-dasharray="221 442" stroke-linecap="round"></path>

      <clipPath id="make-me-a-hanzi-clip-15">
      <path d="M 1664 504 L 1664 502 Q 1665 501 1666 493 L 1666 485 L 1676 393 C 1679 363 1715 369 1716 399 L 1720 507 C 1721 528 1721 528 1706 533 L 1670 544 Q 1660 545 1658 542 Q 1654 537 1654 533 L 1664 504 Z" fill="lightgray"></path>
      </clipPath>
      <path clip-path="url(#make-me-a-hanzi-clip-15)" d="M 1666 533 L 1693 500 L 1695 418 L 1682 401 " fill="none" id="make-me-a-hanzi-animation-15" stroke-dasharray="274 548" stroke-linecap="round"></path>

      <clipPath id="make-me-a-hanzi-clip-16">
      <path d="M 1490 379 L 1480 405 Q 1474 429 1464 425 Q 1458 425 1454 418 Q 1450 414 1448 398.5 Q 1446 383 1436 356 L 1416 319 Q 1408 305 1406 298 Q 1395 275 1408 254 Q 1418 239 1431 238.5 Q 1444 238 1454 248 Q 1464 258 1468 275 L 1482 309 Q 1482 312 1486 328 L 1490 344 L 1490 379 Z" fill="lightgray"></path>
      </clipPath>
      <path clip-path="url(#make-me-a-hanzi-clip-16)" d="M 1465 413 L 1462 347 L 1433 264 " fill="none" id="make-me-a-hanzi-animation-16" stroke-dasharray="282 564" stroke-linecap="round"></path>

      <clipPath id="make-me-a-hanzi-clip-17">
      <path d="M 1522 345 L 1534 346 L 1600 354 L 1716 372 Q 1778 380 1827 384 Q 1876 387 1911 391 Q 1946 394 1952 388 Q 1956 382 1952 372 Q 1942 356 1924 335 L 1908 315 Q 1902 311 1903 306 Q 1904 300 1914 303 L 1992 331 Q 2002 334 2025 337 Q 2048 340 2052 347 Q 2056 351 2056 356 Q 2056 360 2048 378 Q 2042 384 2022 404 Q 2002 423 1995 426 Q 1988 429 1983 430 L 1972 434 L 1916 424 L 1846 415 L 1796 410 L 1716 399 L 1676 393 L 1610 388 L 1566 384 L 1490 379 C 1460 377 1460 344 1490 344 Q 1516 344 1522 345 Z" fill="lightgray"></path>
      </clipPath>
      <path clip-path="url(#make-me-a-hanzi-clip-17)" d="M 1498 350 L 1517 363 L 1911 408 L 1969 408 L 1982 398 L 1994 373 L 1909 308 " fill="none" id="make-me-a-hanzi-animation-17" stroke-dasharray="757 1514" stroke-linecap="round"></path>

      <clipPath id="make-me-a-hanzi-clip-18">
      <path d="M 1552 0 Q 1534 -63 1530 -109 Q 1530 -120 1538 -133 Q 1546 -146 1548 -148 Q 1560 -171 1566 -166 Q 1580 -154 1596 -79 L 1600 30 L 1602 48 L 1604 88 Q 1606 93 1606 115 L 1608 145 L 1610 184 Q 1610 208 1606 229 C 1601 259 1623 257 1612 260 L 1572 271 Q 1556 274 1548 271 Q 1535 271 1545 256 Q 1554 241 1556 225 Q 1575 157 1552 0 Z" fill="lightgray"></path>
      </clipPath>
      <path clip-path="url(#make-me-a-hanzi-clip-18)" d="M 1555 262 L 1581 240 L 1587 153 L 1575 -8 L 1559 -110 L 1564 -159 " fill="none" id="make-me-a-hanzi-animation-18" stroke-dasharray="563 1126" stroke-linecap="round"></path>

      <clipPath id="make-me-a-hanzi-clip-19">
      <path d="M 1820 43 L 1814 -51 Q 1810 -95 1796 -105 Q 1784 -111 1758 -104 L 1740 -100 L 1724 -94 Q 1708 -90 1704 -94 Q 1700 -97 1712 -105 L 1730 -121 L 1744 -131 Q 1744 -132 1751 -138 Q 1758 -144 1767 -157 Q 1776 -169 1783 -183 Q 1790 -197 1796 -199 Q 1804 -201 1818 -193 Q 1832 -184 1846 -167 Q 1871 -129 1870 -58 L 1868 10 L 1870 176 Q 1870 202 1872 212 Q 1874 222 1884 232 Q 1894 241 1894 246 Q 1894 251 1887 260 Q 1880 269 1860 282 Q 1840 294 1836 297 L 1826 302 Q 1822 302 1805 295 Q 1788 288 1766 285 L 1726 278 L 1612 260 C 1582 255 1576 225 1606 229 L 1660 236 L 1782 250 Q 1803 254 1810 245 Q 1816 236 1816 223 L 1818 165 L 1820 143 L 1820 67 L 1820 43 Z" fill="lightgray"></path>
      </clipPath>
      <path clip-path="url(#make-me-a-hanzi-clip-19)" d="M 1612 236 L 1625 246 L 1806 272 L 1824 270 L 1849 246 L 1843 188 L 1843 -38 L 1832 -114 L 1810 -145 L 1717 -98 L 1709 -99 " fill="none" id="make-me-a-hanzi-animation-19" stroke-dasharray="891 1782" stroke-linecap="round"></path>

      <clipPath id="make-me-a-hanzi-clip-20">
      <path d="M 1606 115 L 1642 115 Q 1664 116 1708 124 L 1820 143 C 1850 148 1847 159 1818 165 L 1802 168 L 1784 174 Q 1766 177 1741 169 Q 1716 161 1698 158 L 1658 151 Q 1616 146 1608 145 C 1578 141 1576 115 1606 115 Z" fill="lightgray"></path>
      </clipPath>
      <path clip-path="url(#make-me-a-hanzi-clip-20)" d="M 1612 122 L 1623 131 L 1813 159 " fill="none" id="make-me-a-hanzi-animation-20" stroke-dasharray="334 668" stroke-linecap="round"></path>

      <clipPath id="make-me-a-hanzi-clip-21">
      <path d="M 1600 30 L 1624 24 Q 1644 20 1651 20 Q 1658 19 1686 24 L 1796 42 Q 1804 43 1820 43 C 1850 43 1850 62 1820 67 L 1792 72 Q 1776 75 1736 69 L 1668 56 Q 1664 56 1602 48 C 1572 44 1571 37 1600 30 Z" fill="lightgray"></path>
      </clipPath>
      <path clip-path="url(#make-me-a-hanzi-clip-21)" d="M 1607 34 L 1615 41 L 1675 39 L 1776 57 L 1807 56 L 1813 49 " fill="none" id="make-me-a-hanzi-animation-21" stroke-dasharray="341 682" stroke-linecap="round"></path>

</g>
</svg>
